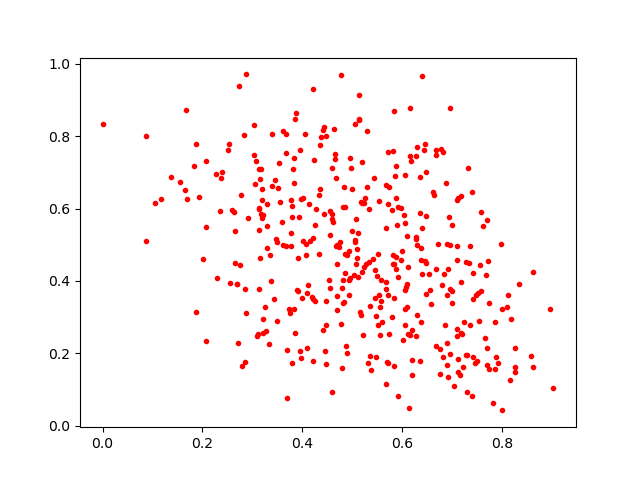

The table this chart was drawn from, first rows:
0.73493105, 0.49634117
0.3932, 0.5767
0.08686, 0.5095
0.4789, 0.1602
0.6712, 0.5011
0.6451, 0.7785
0.5913, 0.604
0.408, 0.4714
0.3066, 0.7312
0.7705, 0.1674
0.6786, 0.7659
0.7738, 0.1563
0.5551, 0.3289
0.7884, 0.1905
0.23, 0.4087
0.3027, 0.7485
0.469, 0.3184
0.799, 0.3228
0.3611, 0.8159
0.2064, 0.5494
0.6912, 0.1354
0.5876, 0.4331
0.5526, 0.6208
0.4769, 0.281
0.7331, 0.4493
0.4135, 0.6131
0.8128, 0.3603
0.2687, 0.3912
0.4672, 0.496
0.0, 0.8351
0.5223, 0.2506
0.5173, 0.6183
0.699, 0.3386
0.5143, 0.9134
0.6271, 0.7447
0.5488, 0.4132
0.6113, 0.4389
0.4076, 0.5012
0.4784, 0.9708
0.4691, 0.3595
0.288, 0.3122
0.5712, 0.7573
0.3673, 0.4975
0.3691, 0.2089
0.4086, 0.3681
0.6369, 0.4594
0.4234, 0.7346
0.5714, 0.1735
0.5228, 0.4379
0.313, 0.5403
0.3111, 0.2546
0.5845, 0.1638
0.527, 0.4458
0.3779, 0.5316
0.238, 0.684
0.537, 0.154
0.5879, 0.6282
0.8586, 0.1937
0.69, 0.1688
0.3786, 0.1724
0.1686, 0.6267
... 354 more rows
